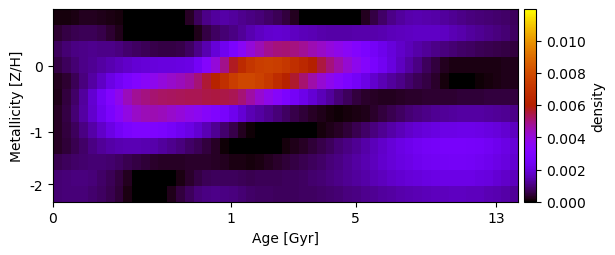

The file beside this chart, header and first rows:
1.071553973457768188e-04, 1.177027746692232112e-04, 1.858236412473897412e-04, 2.441256993201157432e-04, 2.506065606235004825e-04, 2.298791845800952124e-04, 1.751378100194438949e-04, 1.278509062850865456e-04, -6.527755039364966142e-05, -2.113088513722653880e-04, -3.148061667315260950e-04, -3.368241407465031559e-04, -2.773122447969561337e-04, -1.900584268980821262e-04, -2.365378668426758278e-05, 3.129414766739093941e-04, 7.316520751811398044e-04, 1.091816771586376399e-03, 1.297926002802343454e-03, 1.360751395671974022e-03, 1.308214834852826228e-03, 1.152426053560573959e-03, 1.045399931982692000e-03, 9.357118869527713059e-04
3.988576422123564480e-04, 5.184549389152209690e-04, 6.320085392214555564e-04, 6.819167603383768624e-04, 6.603350869404746347e-04, 5.691705513497304384e-04, 4.047219630423811148e-04, 1.903248559023586336e-04, -7.001147259978335454e-05, -3.445199439111961662e-04, -5.359976443153561393e-04, -6.619043866486624657e-04, -6.601402976840023721e-04, -5.751186045713746302e-04, -3.980082532236825163e-04, -1.429368795756009135e-04, 2.033583327336208751e-04, 5.202206982584511169e-04, 7.558789309663538954e-04, 9.149481510027794627e-04, 1.040113028070359467e-03, 1.223379204088213693e-03, 1.449763951607748293e-03, 1.664633490893497724e-03
7.359860359560970377e-04, 9.036371332551151620e-04, 1.036184636852987553e-03, 1.119639477919451374e-03, 1.140503397700750113e-03, 1.117512251522032561e-03, 1.076540900026264850e-03, 1.020648916758731947e-03, 8.872434843576911239e-04, 7.512386511587268662e-04, 6.750895109041085435e-04, 5.919134082666474951e-04, 5.284077171326623332e-04, 5.198326073182757672e-04, 5.939735693792543838e-04, 7.765964917321976609e-04, 1.074979506557382624e-03, 1.484012481013345956e-03, 1.929627944638673005e-03, 2.372721390742466973e-03, 2.867010194627181256e-03, 3.500821455952036424e-03, 4.039782545706402384e-03, 4.485811613623275594e-03
5.569811712101495858e-04, 7.362339317658503314e-04, 9.191853956790063673e-04, 1.079966859210120499e-03, 1.213959683898601294e-03, 1.336453652382578981e-03, 1.469958177856732755e-03, 1.602294579280114963e-03, 1.739841550655280922e-03, 1.877204329977127375e-03, 1.945986106681761108e-03, 1.984339936980722505e-03, 2.015758521472013880e-03, 2.030914517794370731e-03, 2.058615869440935664e-03, 2.124918780600018164e-03, 2.541678881072356472e-03, 3.258692968166960763e-03, 4.062883468672659482e-03, 4.882589014858237583e-03, 5.720488876669473262e-03, 6.567161162685699292e-03, 7.130619340511714678e-03, 7.465312662258494561e-03
2.387840916799308685e-04, 3.871890400396692483e-04, 6.625275012504428396e-04, 9.964986597156236681e-04, 1.350009210311356109e-03, 1.723877381281786053e-03, 2.107783187714970963e-03, 2.474791595288306119e-03, 2.832803329777975384e-03, 3.143534078165304002e-03, 3.420999536172913882e-03, 3.711440104869963719e-03, 3.977125022380518203e-03, 4.215191073393739080e-03, 4.426870468648902088e-03, 4.672085986376617837e-03, 5.063803888894197365e-03, 5.604874313400499269e-03, 6.209107989647228050e-03, 6.838383252435999149e-03, 7.436614201654380071e-03, 7.850392761913019962e-03, 7.818491448423387294e-03, 7.607033939358034957e-03
2.192566028323995344e-04, 4.719498219162041410e-04, 8.243209337167645189e-04, 1.291445971415652351e-03, 1.862114690404453659e-03, 2.465487862554079524e-03, 3.092785154604477896e-03, 3.769119033867117472e-03, 4.402095778771627013e-03, 4.770815913206454331e-03, 4.990591899748739006e-03, 5.115750543275970723e-03, 5.207437045988298763e-03, 5.267996969293272866e-03, 5.312152594837055153e-03, 5.352365343389575009e-03, 5.369183594148442713e-03, 5.425489369973368267e-03, 5.494504681326404030e-03, 5.467989845216455341e-03, 5.345912309295361431e-03, 5.060112410395152180e-03, 4.664391451000856822e-03, 4.203576422813750692e-03
2.950481450159351442e-04, 5.393390641497700306e-04, 8.900863748024513385e-04, 1.320233673940153117e-03, 1.805077562726389558e-03, 2.312656326672809202e-03, 2.842679774804565424e-03, 3.383665395137709555e-03, 3.899308145495290062e-03, 4.287607280466032914e-03, 4.475368865131788658e-03, 4.496213517179225433e-03, 4.402708876526925663e-03, 4.235266628800422872e-03, 4.028149547362590982e-03, 3.829265309888891990e-03, 3.625287044619489567e-03, 3.340195325738219614e-03, 3.044002209131650444e-03, 2.716279527978582558e-03, 2.334007156930341473e-03, 1.911329107352179903e-03, 1.506880657045658488e-03, 1.308671549247748160e-03
2.833569817544833347e-04, 4.702026073700778653e-04, 7.365488432732727802e-04, 1.049368192434888946e-03, 1.383384551616050236e-03, 1.740512490605781526e-03, 2.117141485603952350e-03, 2.504372266479743588e-03, 2.827585326845400218e-03, 3.027948381064518839e-03, 3.037575454562911441e-03, 2.984666335879742390e-03, 2.824781659639820364e-03, 2.614130739689405312e-03, 2.377394049509872018e-03, 2.115497601198592682e-03, 1.825840779929312555e-03, 1.507095894747526900e-03, 1.197434316200481639e-03, 8.795201309427870583e-04, 5.609845134402146553e-04, 2.686699372582172980e-04, 5.014372649741363725e-05, -3.910792097719433875e-05
2.891082141810377031e-04, 4.327090397298941050e-04, 6.184072396568181165e-04, 8.271578928377094951e-04, 1.043261791238360393e-03, 1.230996300338412170e-03, 1.368986003712162726e-03, 1.460158663595384834e-03, 1.504655541131904618e-03, 1.501865707864180263e-03, 1.492335178008698943e-03, 1.410905426043514111e-03, 1.284748807764440025e-03, 1.152812905117900355e-03, 1.006177779566869634e-03, 8.357427695965035990e-04, 6.806718617022125030e-04, 5.001829026044785206e-04, 2.852209770357765398e-04, 5.668761224280158978e-05, -1.569928261986711679e-04, -2.744755525247180800e-04, -2.884135817303584422e-04, -2.217259221577088182e-04
6.289994370472861513e-04, 7.197500629294606997e-04, 8.048147085589252335e-04, 8.710877184170878534e-04, 9.114159519315717098e-04, 9.062612523357530979e-04, 8.602271859411252108e-04, 7.803299353374121934e-04, 6.517717065676222185e-04, 5.284917234524054777e-04, 4.424430746351484768e-04, 3.703279790914337896e-04, 3.193497184749144588e-04, 3.077114381695324587e-04, 3.113439568565149244e-04, 3.324364195937718099e-04, 3.564464815234877045e-04, 3.516840801998553858e-04, 3.065974971610362218e-04, 2.386627419137110216e-04, 1.769522698275689484e-04, 1.433807827510392237e-04, 1.297078916964084807e-04, 1.847363942340302014e-04
8.881313314116312226e-04, 9.785700256582608933e-04, 1.009250666463058299e-03, 9.998294160312934387e-04, 9.371892340746382005e-04, 8.213587917471152494e-04, 6.722838270377942335e-04, 4.875049132340951029e-04, 2.458823115377750711e-04, 3.866748870614389972e-05, -9.244691035891513912e-05, -1.391201330298096712e-04, -1.008796055185309402e-04, -8.906227084407638578e-07, 1.779984262612604865e-04, 3.574008041141336911e-04, 5.341690261600262135e-04, 6.615670693611992422e-04, 7.217070475741134113e-04, 7.209695922400253740e-04, 7.086080035891664016e-04, 6.795859331522949298e-04, 6.478328441314485384e-04, 6.624698992426138059e-04
9.188622180469961480e-04, 9.660545636115347662e-04, 9.736009627004963904e-04, 9.489484660422105962e-04, 8.781417971854237189e-04, 7.638067567274368008e-04, 6.099431113158454822e-04, 4.230623091868513427e-04, 1.536322582021341888e-04, -5.653600275884067733e-05, -1.459478412056655671e-04, -1.338628589768120969e-04, 1.366472005352625947e-05, 2.303104445265559278e-04, 4.704119923310631389e-04, 7.211141428922005891e-04, 9.401848759124832198e-04, 1.064668840529121733e-03, 1.085305193853123174e-03, 1.049852431172310736e-03, 9.850324981850275708e-04, 9.076826008475526349e-04, 8.372751265013790968e-04, 7.935362082404988056e-04
